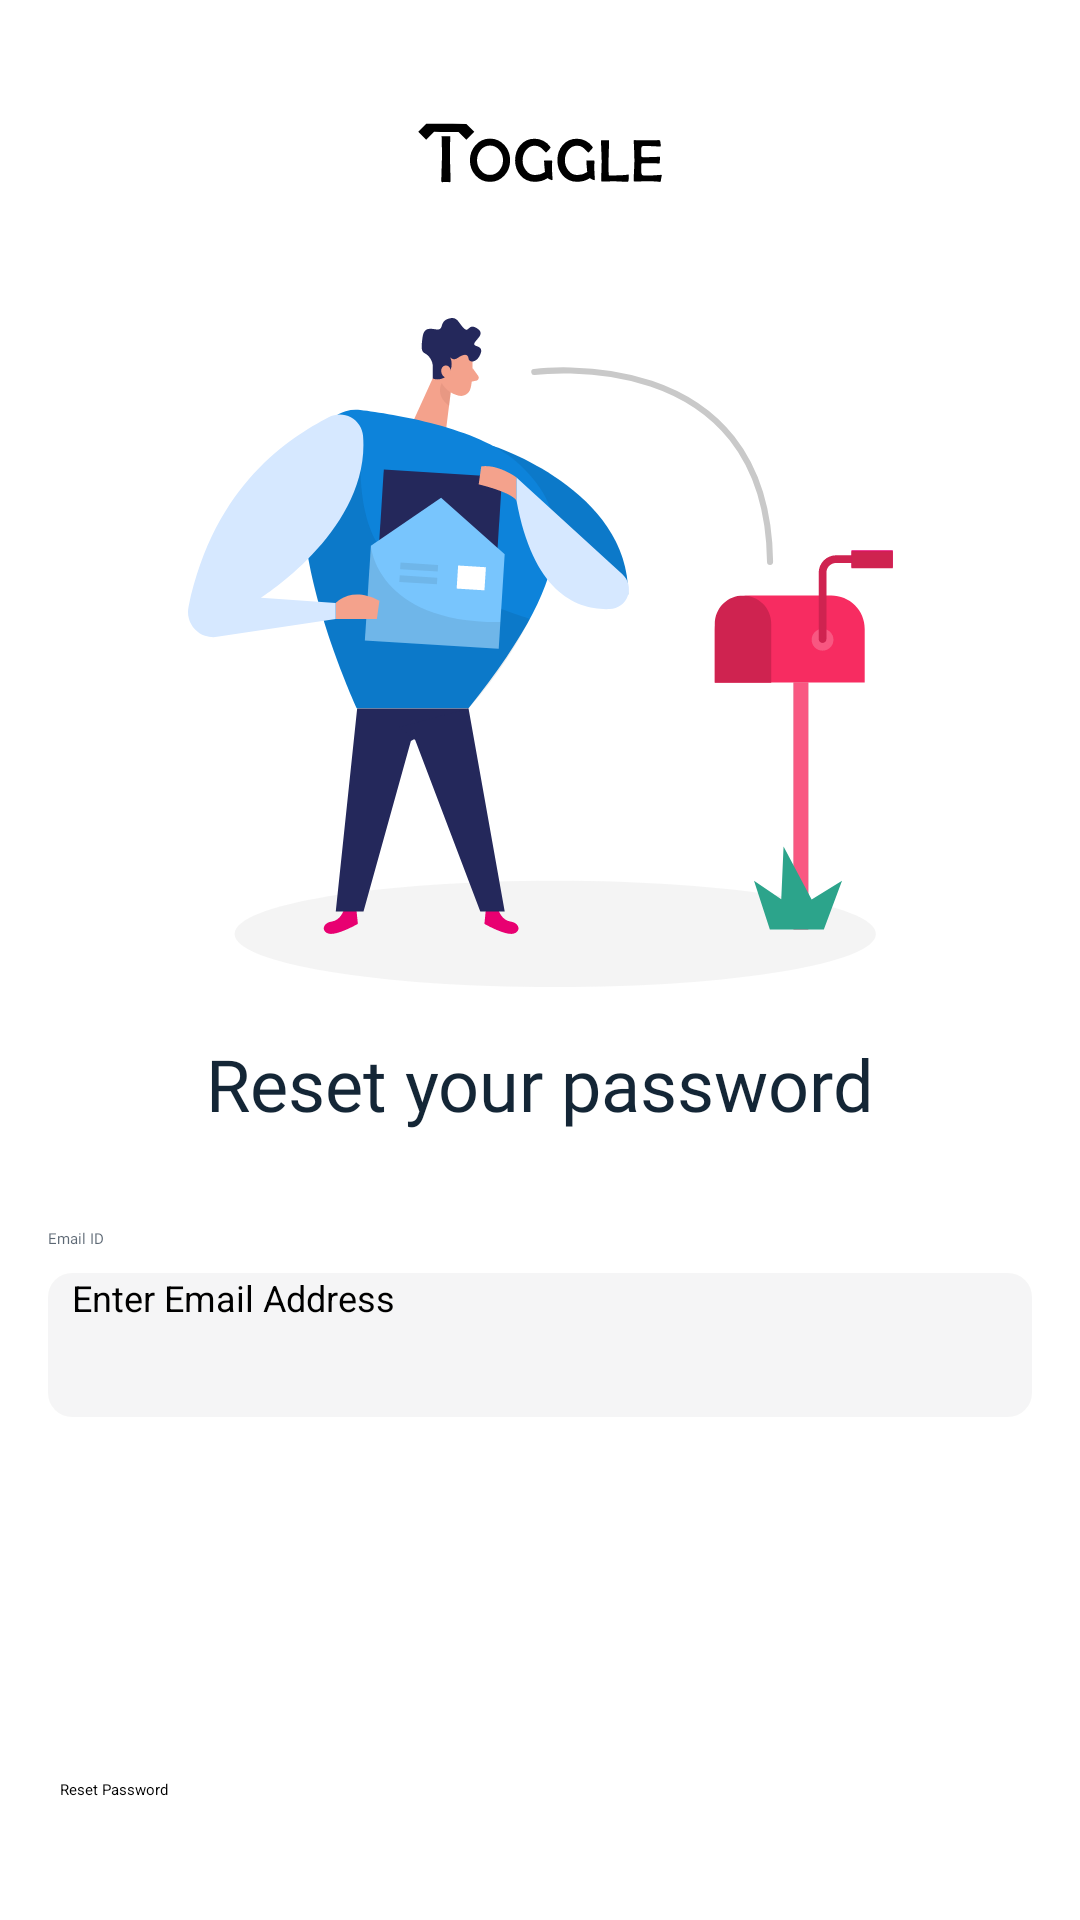

Produce the Android XML layout that renders to this screen, including the resource entries it uses.
<!-- AndroidManifest.xml: application theme Theme.MySplash -->
<!-- res/layout/forgot_pass_fragment.xml -->
<?xml version="1.0" encoding="utf-8"?>
<androidx.constraintlayout.widget.ConstraintLayout xmlns:android="http://schemas.android.com/apk/res/android"
    xmlns:app="http://schemas.android.com/apk/res-auto"
    xmlns:tools="http://schemas.android.com/tools"
    android:id="@+id/frameLayout2"
    android:layout_width="match_parent"
    android:layout_height="match_parent"
    tools:context=".ui.fragments.loginFragments.forgotPass.ForgotPassFragment">

    <ImageView
        android:id="@+id/appLogo"
        android:layout_width="130dp"
        android:layout_height="50dp"
        android:layout_marginStart="20dp"
        android:layout_marginTop="26dp"
        android:layout_marginEnd="20dp"
        android:minHeight="0dp"
        android:src="@drawable/ic_big_logo"
        app:layout_constraintEnd_toEndOf="parent"
        app:layout_constraintStart_toStartOf="parent"
        app:layout_constraintTop_toTopOf="parent" />

    <ImageView
        android:id="@+id/introImage"
        android:layout_width="match_parent"
        android:layout_height="wrap_content"
        android:layout_marginStart="20dp"
        android:layout_marginTop="30dp"
        android:layout_marginEnd="20dp"
        android:src="@drawable/ic_forgotpass"
        app:layout_constraintEnd_toEndOf="parent"
        app:layout_constraintStart_toStartOf="parent"
        app:layout_constraintTop_toBottomOf="@+id/appLogo" />

    <TextView
        android:id="@+id/reset_title"
        android:layout_width="wrap_content"
        android:layout_height="wrap_content"
        android:layout_marginTop="@dimen/dp_16"
        android:fontFamily="@font/medium_font"
        android:text="@string/reset_pass"
        android:textColor="@color/primaryTextColor"
        android:textSize="24sp"
        app:layout_constraintEnd_toEndOf="parent"
        app:layout_constraintStart_toStartOf="parent"
        app:layout_constraintTop_toBottomOf="@+id/introImage" />

    <TextView
        android:id="@+id/email_label"
        android:layout_width="wrap_content"
        android:layout_height="wrap_content"
        android:layout_marginStart="@dimen/dp_16"
        android:layout_marginTop="@dimen/dp_32"
        android:fontFamily="@font/medium_font"
        android:text="@string/email_id"
        android:textColor="@color/secondaryTextColor"
        app:layout_constraintStart_toStartOf="parent"
        app:layout_constraintTop_toBottomOf="@+id/reset_title" />

    <EditText
        android:id="@+id/emailAddress"
        android:layout_width="0dp"
        android:layout_height="wrap_content"
        android:layout_marginStart="@dimen/dp_16"
        android:layout_marginTop="@dimen/dp_8"
        android:layout_marginEnd="@dimen/dp_16"
        android:background="@drawable/input_background"
        android:ems="10"
        android:hint="@string/enter_email_address"
        android:inputType="textEmailAddress"
        android:minHeight="@dimen/dp_48"
        android:paddingStart="@dimen/dp_8"
        android:textSize="12sp"
        app:layout_constraintEnd_toEndOf="parent"
        app:layout_constraintHorizontal_bias="1.0"
        app:layout_constraintStart_toStartOf="parent"
        app:layout_constraintTop_toBottomOf="@+id/email_label" />

    <Button
        android:id="@+id/resetPassword"
        android:layout_width="match_parent"
        android:layout_height="wrap_content"
        android:layout_marginStart="20dp"
        android:layout_marginEnd="20dp"
        android:layout_marginBottom="40dp"
        android:text="@string/reset_password"
        android:textAllCaps="false"
        app:layout_constraintBottom_toBottomOf="parent"
        app:layout_constraintEnd_toEndOf="parent"
        app:layout_constraintStart_toStartOf="parent" />


</androidx.constraintlayout.widget.ConstraintLayout>
<!-- resources referenced by this layout -->
<resources>
  <color name="primaryTextColor">#EB001325</color>
  <color name="secondaryTextColor">#A3001325</color>
  <dimen name="dp_16">16dp</dimen>
  <dimen name="dp_32">32dp</dimen>
  <dimen name="dp_48">48dp</dimen>
  <dimen name="dp_8">8dp</dimen>
  <!-- drawable ic_big_logo: vector/xml drawable (drawable, 4338 chars, omitted) -->
  <!-- drawable ic_forgotpass: vector/xml drawable (drawable, 9050 chars, omitted) -->
  <!-- drawable input_background (drawable) -->
  <shape xmlns:android="http://schemas.android.com/apk/res/android"
      android:innerRadius="@dimen/dp_16"
      android:shape="rectangle">
  
      <solid android:color="#0A001325" />
      <corners android:radius="@dimen/dp_8" />
  
  </shape>
  <string name="email_id">Email ID</string>
  <string name="enter_email_address">Enter Email Address</string>
  <string name="reset_pass">Reset your password</string>
  <string name="reset_password">Reset Password</string>
  <style name="Theme.MySplash" parent="Theme.SplashScreen">
          <item name="windowSplashScreenBackground">@color/white</item>
          <item name="windowSplashScreenAnimatedIcon">@drawable/loading</item>
          <item name="windowSplashScreenAnimationDuration">3000</item>  # Required for
  
          <item name="postSplashScreenTheme">@style/Theme.Toggle.NoActionBar</item>
      </style>
  <color name="white">#FFFFFFFF</color>
  <!-- drawable loading: gif bitmap (drawable-v24, 142036 bytes) -->
  <style name="Theme.Toggle.NoActionBar">
          <item name="windowActionBar">false</item>
          <item name="windowNoTitle">true</item>
      </style>
</resources>
